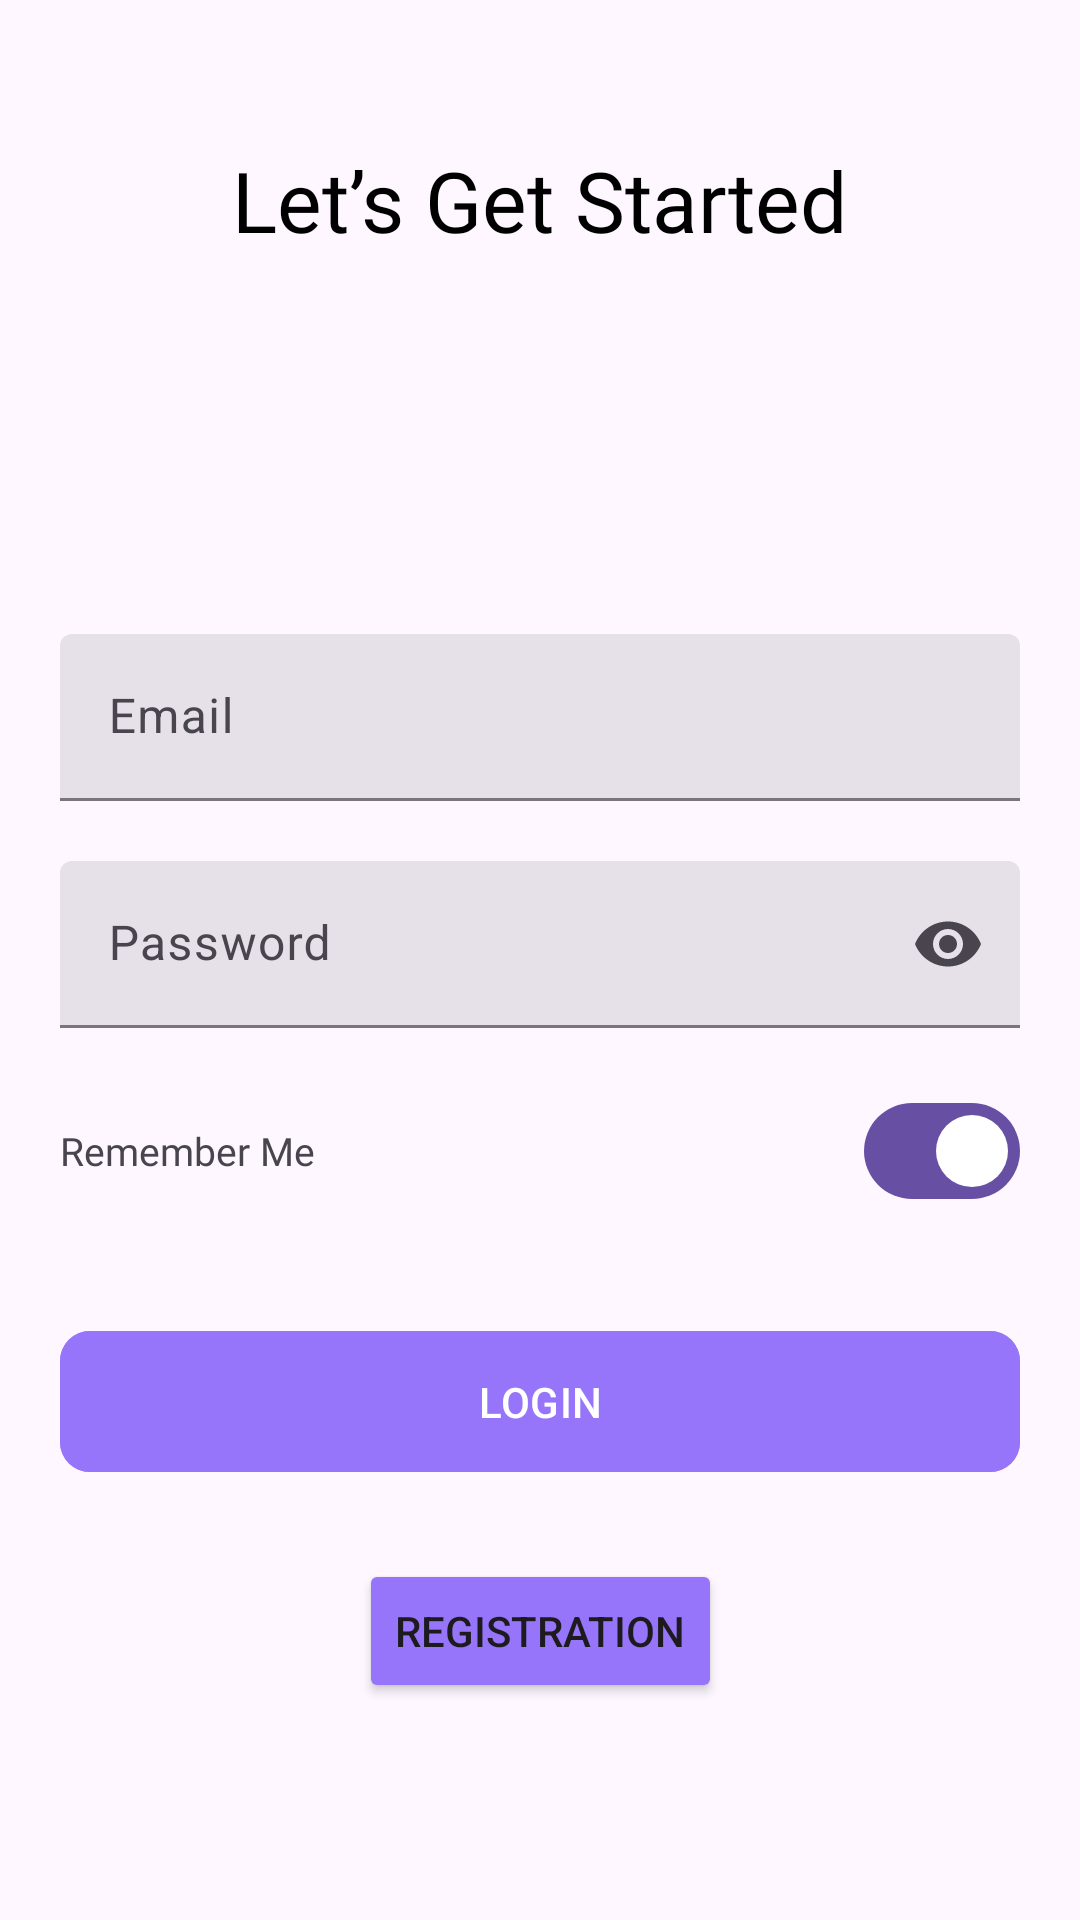

Write the Android layout XML for this screen, with the resource values it uses.
<!-- AndroidManifest.xml: application theme Theme.AndroidLesson23 -->
<!-- res/layout/fragment_login.xml -->
<?xml version="1.0" encoding="utf-8"?>
<androidx.constraintlayout.widget.ConstraintLayout xmlns:android="http://schemas.android.com/apk/res/android"
    xmlns:tools="http://schemas.android.com/tools"
    android:layout_width="match_parent"
    android:layout_height="match_parent"
    xmlns:app="http://schemas.android.com/apk/res-auto"
    tools:context=".views.fragments.auth.login.LoginFragment">

    <ImageView
        android:id="@+id/imageView2"
        android:layout_width="wrap_content"
        android:layout_height="wrap_content"
        android:layout_marginStart="20dp"
        android:layout_marginTop="32dp"
        android:src="@drawable/logo"
        app:layout_constraintStart_toStartOf="parent"
        app:layout_constraintTop_toTopOf="parent" />

    <TextView
        android:id="@+id/textView"
        android:layout_width="wrap_content"
        android:layout_height="wrap_content"
        android:layout_marginTop="16dp"
        android:fontFamily="@font/inter_600"
        android:text="@string/welcome_txt"
        android:textColor="@color/black"
        android:textSize="28sp"
        app:layout_constraintEnd_toEndOf="parent"
        app:layout_constraintHorizontal_bias="0.5"
        app:layout_constraintStart_toStartOf="parent"
        app:layout_constraintTop_toBottomOf="@+id/imageView2" />

    <com.google.android.material.textfield.TextInputLayout
        android:id="@+id/textInputLayout"
        style="?attr/textInputFilledStyle"
        android:layout_width="0dp"
        android:layout_height="wrap_content"
        android:layout_marginStart="20dp"
        android:layout_marginEnd="20dp"
        app:endIconMode="custom"
        app:layout_constraintEnd_toEndOf="parent"
        app:layout_constraintStart_toStartOf="parent"
        app:layout_constraintTop_toTopOf="@+id/guideline">

        <com.google.android.material.textfield.TextInputEditText
            android:id="@+id/editEmailLogin"
            android:layout_width="match_parent"
            android:layout_height="wrap_content"
            android:hint="Email"
            android:inputType="textEmailAddress" />
    </com.google.android.material.textfield.TextInputLayout>

    <com.google.android.material.textfield.TextInputLayout
        android:id="@+id/textInputLayout2"
        style="?attr/textInputFilledStyle"
        android:layout_width="0dp"
        android:layout_height="wrap_content"
        android:layout_marginStart="20dp"
        android:layout_marginTop="20dp"
        android:layout_marginEnd="20dp"
        app:endIconMode="password_toggle"
        app:layout_constraintEnd_toEndOf="parent"
        app:layout_constraintStart_toStartOf="parent"
        app:layout_constraintTop_toBottomOf="@+id/textInputLayout">

        <com.google.android.material.textfield.TextInputEditText
            android:id="@+id/editPasswordLogin"
            android:layout_width="match_parent"
            android:layout_height="wrap_content"
            android:hint="Password"
            android:inputType="textPassword" />
    </com.google.android.material.textfield.TextInputLayout>

    <androidx.constraintlayout.widget.Guideline
        android:id="@+id/guideline"
        android:layout_width="wrap_content"
        android:layout_height="wrap_content"
        android:orientation="horizontal"
        app:layout_constraintGuide_percent="0.33" />

    <com.google.android.material.button.MaterialButton
        android:id="@+id/buttonLogin"
        android:layout_width="0dp"
        android:layout_height="wrap_content"
        android:layout_marginStart="20dp"
        android:layout_marginTop="32dp"
        android:layout_marginEnd="20dp"
        android:backgroundTint="@color/purple_FA"
        android:paddingVertical="14dp"
        android:text="Login"
        android:textAllCaps="true"
        android:textColor="@color/white"
        app:cornerRadius="10dp"
        app:icon="@drawable/logo"
        app:iconGravity="textStart"
        app:layout_constraintEnd_toEndOf="parent"
        app:layout_constraintHorizontal_bias="0.5"
        app:layout_constraintStart_toStartOf="parent"
        app:layout_constraintTop_toBottomOf="@+id/materialSwitch" />

    <TextView
        android:id="@+id/textView2"
        android:layout_width="wrap_content"
        android:layout_height="wrap_content"
        android:layout_marginTop="32dp"
        android:fontFamily="@font/inter_500"
        android:text="Remember Me"
        android:textSize="13sp"
        app:layout_constraintStart_toStartOf="@+id/textInputLayout2"
        app:layout_constraintTop_toBottomOf="@+id/textInputLayout2" />

    <com.google.android.material.materialswitch.MaterialSwitch
        android:id="@+id/materialSwitch"
        android:layout_width="wrap_content"
        android:layout_height="wrap_content"
        android:checked="true"
        app:layout_constraintBottom_toBottomOf="@+id/textView2"
        app:layout_constraintEnd_toEndOf="@+id/textInputLayout2"
        app:layout_constraintTop_toTopOf="@+id/textView2" />

    <com.airbnb.lottie.LottieAnimationView
        android:id="@+id/animationView"
        android:layout_width="wrap_content"
        android:layout_height="wrap_content"
        android:visibility="gone"
        app:layout_constraintBottom_toBottomOf="parent"
        app:layout_constraintEnd_toEndOf="parent"
        app:layout_constraintHorizontal_bias="0.5"
        app:layout_constraintStart_toStartOf="parent"
        app:layout_constraintTop_toTopOf="parent"
        app:layout_constraintVertical_bias="0.5"
        app:lottie_autoPlay="true"
        app:lottie_loop="true"
        app:lottie_rawRes="@raw/loading" />

    <Button
        android:id="@+id/buttonIsUser"
        android:layout_width="wrap_content"
        android:layout_height="wrap_content"
        android:layout_marginTop="25dp"
        android:text="Registration"
        android:backgroundTint="@color/purple_FA"
        app:layout_constraintEnd_toEndOf="parent"
        app:layout_constraintHorizontal_bias="0.5"
        app:layout_constraintStart_toStartOf="parent"
        app:layout_constraintTop_toBottomOf="@+id/buttonLogin" />

</androidx.constraintlayout.widget.ConstraintLayout>
<!-- resources referenced by this layout -->
<resources>
  <color name="black">#FF000000</color>
  <color name="purple_FA">#9775FA</color>
  <color name="white">#FFFFFFFF</color>
  <string name="welcome_txt">Let’s Get Started</string>
  <style name="Theme.AndroidLesson23" parent="Base.Theme.AndroidLesson23" />
  <style name="Base.Theme.AndroidLesson23" parent="Theme.Material3.DayNight.NoActionBar">
          
          
      </style>
</resources>
